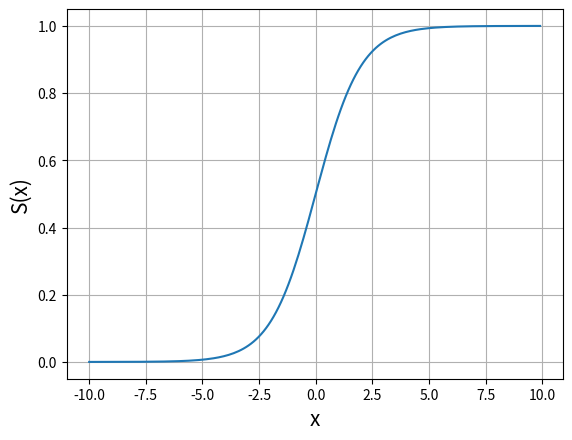

The matplotlib source for this figure:

import matplotlib.pyplot as plt
import numpy as np
import math

kx = np.arange(-10, 10, 0.11)
e = math.e

def s(x):
	
	return 1 / (1 + e ** -x)
	

plt.xlabel('x', fontsize = 15)
plt.ylabel('S(x)', fontsize = 15)
#plt.title("scalar field $\phi$ v.s. x")
plt.plot(kx, s(kx))

plt.grid(True)
plt.show()